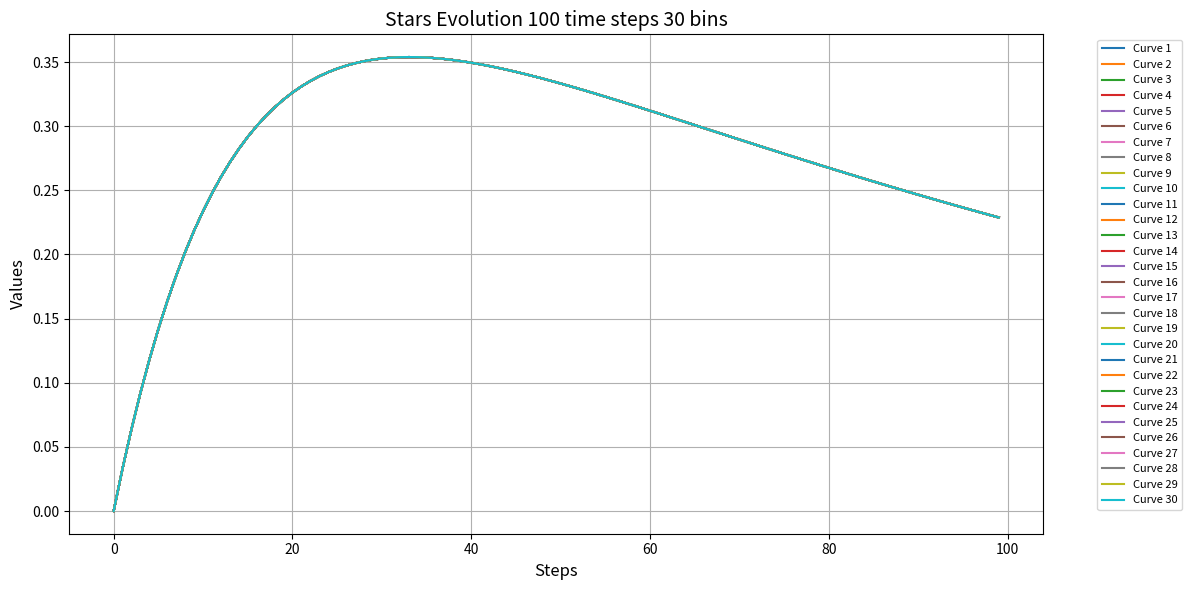

Source code (Python):
import numpy as np
import matplotlib.pyplot as plt
# steps j and bins i are indices also with physical meanings of time and certain collection of masses
def mass_evolution_gas_stars(G, S, steps, current_step = 0, G_values = None, S_values = None):
    # Initialise empty array to store Gas and Stars values
    if G_values is None:
        G_values = np.zeros(steps)
    if S_values is None:
        S_values = np.zeros(steps)

    # store the values in current step
    G_values[current_step] = G
    S_values[current_step] = S


    #Make the recursion
    if current_step == steps-1:
        return G_values, S_values, G, S
    ## evolve according certain percentage
    G_new = G * (1 - 0.01) + S * 0.01
    S_new = S + (G * 0.01) - S * 0.01 - S * 0.01 - S * 0.02 -S * 0.03

    return mass_evolution_gas_stars(G_new, S_new, steps, current_step+1, G_values, S_values)

def stars_division(s_values, steps, bins, s_values_division = None ):
    if s_values_division is None:
        s_values_division = np.zeros((bins,steps))

    # For each s_values_, we divide into 30 equal ones storing in a new (30,) array. In the end, there will be 100 arries
    for j in range(steps):
        for i in range(bins):
            s_values_division[i,j] = s_values[j]/30
    return s_values_division

def plots_stars(s_values_division, steps, bins):
    plt.figure(figsize=(12, 6))
    for i in range(bins):
        plt.plot(range(steps), s_values_division[i], label = f'Curve {i+1}')
    plt.title("Stars Evolution 100 time steps 30 bins", fontsize=14)
    plt.xlabel("Steps", fontsize=12)
    plt.ylabel("Values", fontsize=12)
    plt.legend(bbox_to_anchor=(1.05, 1), loc='upper left', fontsize=8)  # Place legend outside
    plt.tight_layout()
    plt.grid(True)
    plt.show()
    return

def stars_to_remants(s_values_division, steps, bins, BH_values = None, NS_values = None, WD_values = None):
    if BH_values is None:
        BH_values = np.zeros((bins, steps))
    if NS_values is None:
        NS_values = np.zeros((bins, steps))
    if WD_values is None:
        WD_values = np.zeros((bins,steps))

    for i in range(bins):
        for j in range(steps):
            BH_values[i, j] = s_values_division[i, j] * 0.01
            NS_values[i, j] = s_values_division[i, j] * 0.02
            WD_values[i, j] = s_values_division [i, j] * 0.03
    return BH_values, NS_values, WD_values


def calculate_total_mass(s_values_division, G_values, BH_values, NS_values, WD_values, steps):
    # Total stellar mass across bins for each step
    total_stellar_mass = np.sum(s_values_division, axis=0)  # Sum over bins (rows)

    # Total gas mass (G_values is already a 1D array for each step)
    total_gas_mass = G_values

    # Total mass of remnants across bins for each step
    total_bh_mass = np.sum(BH_values, axis=0)  # Sum over bins (rows)
    total_ns_mass = np.sum(NS_values, axis=0)  # Sum over bins (rows)
    total_wd_mass = np.sum(WD_values, axis=0)  # Sum over bins (rows)

    # Combine all into a dictionary
    total_mass_dict = {
        "step": np.arange(steps),  # Time steps
        "stellar_mass": total_stellar_mass,
        "gas_mass": total_gas_mass,
        "BH_mass": total_bh_mass,
        "NS_mass": total_ns_mass,
        "WD_mass": total_wd_mass,
        "total_mass": total_stellar_mass + total_gas_mass + total_bh_mass + total_ns_mass + total_wd_mass
    }
    return total_mass_dict


# Try an example
G_values, S_values, G, S = mass_evolution_gas_stars(100,0,100)

s_values_division = stars_division(S_values, 100, 30)

plots_stars(s_values_division,100,30)

BH_values, NS_values, WD_values = stars_to_remants(s_values_division, 100, 30)

# Calculate total masses for all time steps
total_mass = calculate_total_mass(s_values_division, G_values, BH_values, NS_values, WD_values, 100)

# Print total mass at each step
for step in range(100):
    print(f"Step {step}: Total Mass = {total_mass['total_mass'][step]:.2f}")
